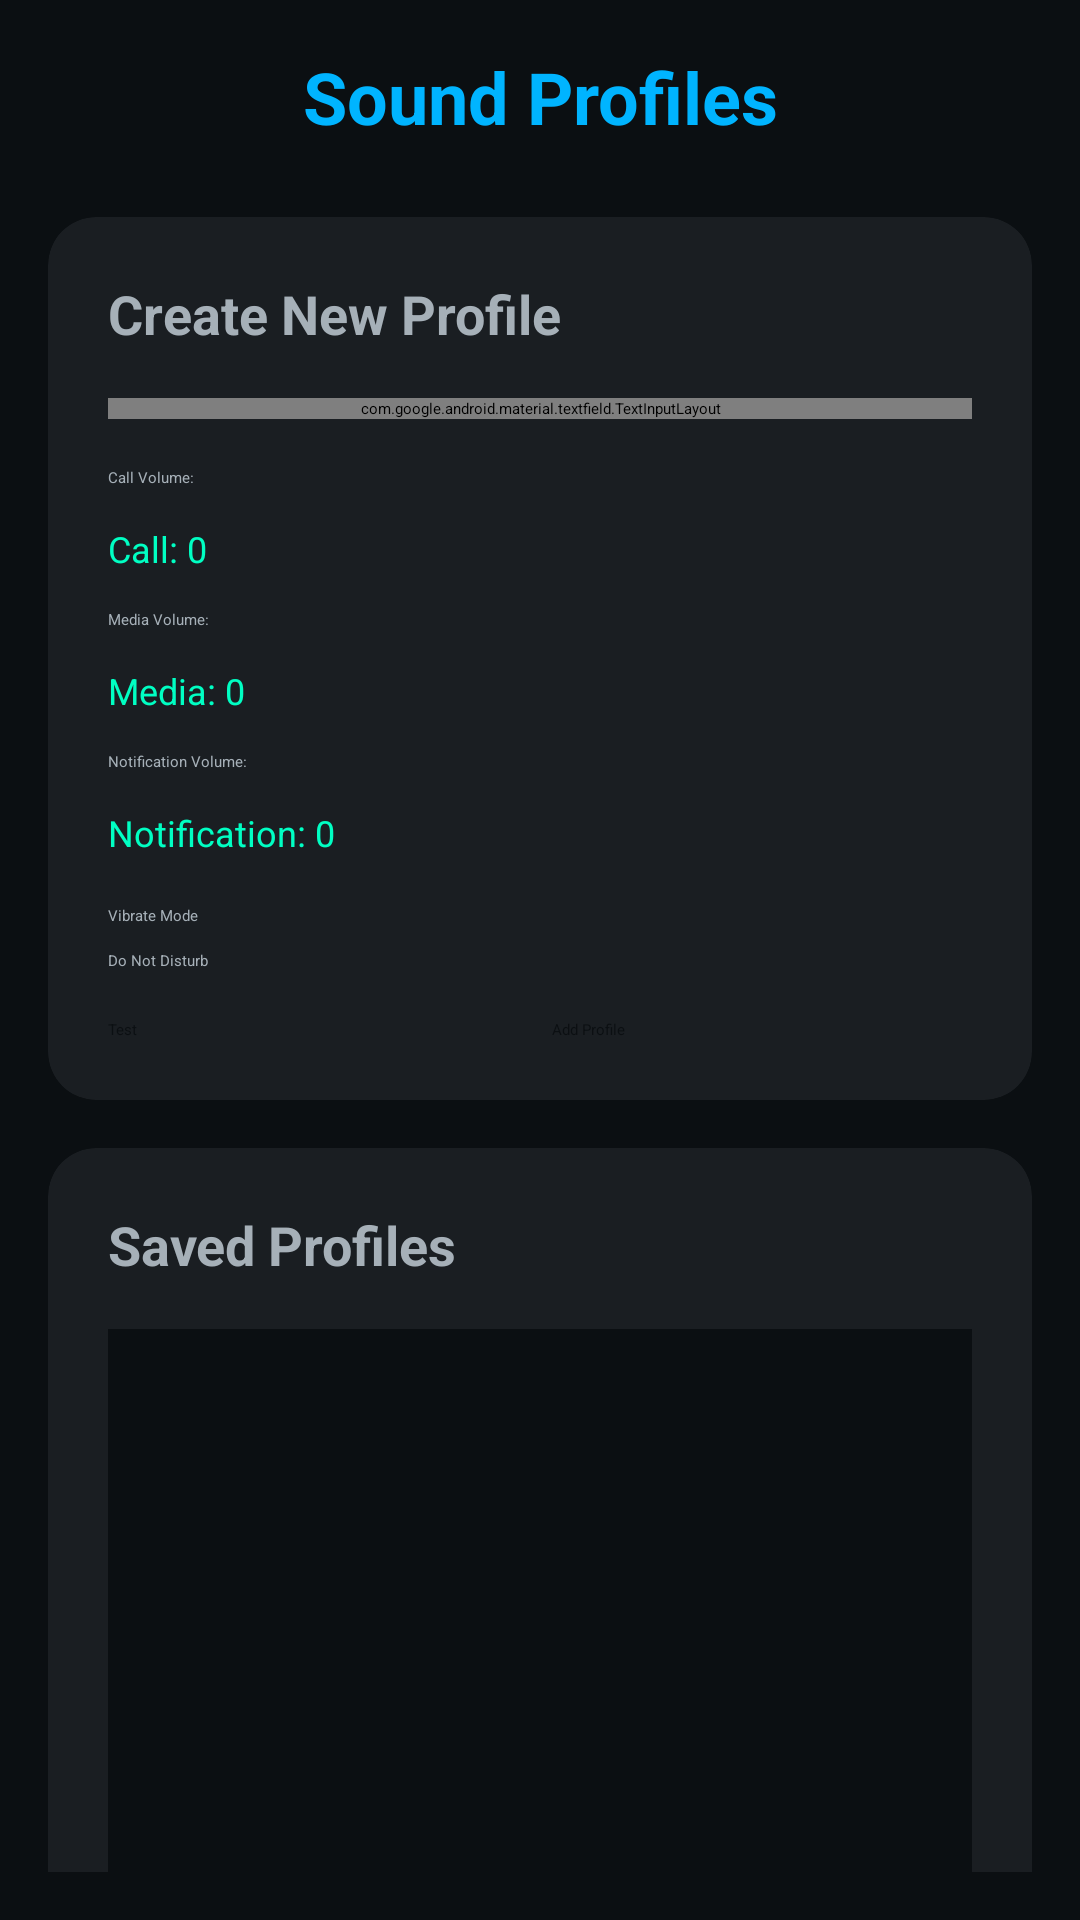

Produce the Android XML layout that renders to this screen, including the resource entries it uses.
<!-- AndroidManifest.xml: application theme Theme.SmartMute -->
<!-- res/layout/fragment_profiles.xml -->
<?xml version="1.0" encoding="utf-8"?>
<ScrollView xmlns:android="http://schemas.android.com/apk/res/android"
    xmlns:app="http://schemas.android.com/apk/res-auto"
    android:layout_width="match_parent"
    android:layout_height="match_parent"
    android:background="@color/dark_metallic"
    android:padding="16dp">

    <LinearLayout
        android:layout_width="match_parent"
        android:layout_height="wrap_content"
        android:orientation="vertical">

        
        <TextView
            android:layout_width="match_parent"
            android:layout_height="wrap_content"
            android:text="Sound Profiles"
            android:textColor="@color/electric_blue"
            android:textSize="24sp"
            android:textStyle="bold"
            android:gravity="center"
            android:layout_marginBottom="24dp" />

        
        <androidx.cardview.widget.CardView
            android:layout_width="match_parent"
            android:layout_height="wrap_content"
            android:layout_marginBottom="16dp"
            app:cardBackgroundColor="@color/card_background"
            app:cardCornerRadius="16dp"
            app:cardElevation="8dp">

            <LinearLayout
                android:layout_width="match_parent"
                android:layout_height="wrap_content"
                android:orientation="vertical"
                android:padding="20dp">

                <TextView
                    android:layout_width="match_parent"
                    android:layout_height="wrap_content"
                    android:text="Create New Profile"
                    android:textColor="@color/metallic_silver"
                    android:textSize="18sp"
                    android:textStyle="bold"
                    android:layout_marginBottom="16dp" />

                
                <com.google.android.material.textfield.TextInputLayout
                    android:layout_width="match_parent"
                    android:layout_height="wrap_content"
                    android:layout_marginBottom="16dp"
                    app:boxBackgroundColor="@color/dark_metallic"
                    app:hintTextColor="@color/metallic_silver"
                    app:boxStrokeColor="@color/electric_blue">

                    <com.google.android.material.textfield.TextInputEditText
                        android:id="@+id/et_profile_name"
                        android:layout_width="match_parent"
                        android:layout_height="wrap_content"
                        android:hint="Profile Name"
                        android:textColor="@color/metallic_silver"
                        android:textColorHint="@color/metallic_silver" />

                </com.google.android.material.textfield.TextInputLayout>

                
                <TextView
                    android:layout_width="match_parent"
                    android:layout_height="wrap_content"
                    android:text="Call Volume:"
                    android:textColor="@color/metallic_silver"
                    android:layout_marginBottom="4dp" />

                <SeekBar
                    android:id="@+id/sb_call_volume"
                    android:layout_width="match_parent"
                    android:layout_height="wrap_content"
                    android:layout_marginBottom="8dp" />

                <TextView
                    android:id="@+id/tv_call_volume"
                    android:layout_width="match_parent"
                    android:layout_height="wrap_content"
                    android:text="Call: 0"
                    android:textColor="@color/aqua_glow"
                    android:textSize="12sp"
                    android:layout_marginBottom="12dp" />

                <TextView
                    android:layout_width="match_parent"
                    android:layout_height="wrap_content"
                    android:text="Media Volume:"
                    android:textColor="@color/metallic_silver"
                    android:layout_marginBottom="4dp" />

                <SeekBar
                    android:id="@+id/sb_media_volume"
                    android:layout_width="match_parent"
                    android:layout_height="wrap_content"
                    android:layout_marginBottom="8dp" />

                <TextView
                    android:id="@+id/tv_media_volume"
                    android:layout_width="match_parent"
                    android:layout_height="wrap_content"
                    android:text="Media: 0"
                    android:textColor="@color/aqua_glow"
                    android:textSize="12sp"
                    android:layout_marginBottom="12dp" />

                <TextView
                    android:layout_width="match_parent"
                    android:layout_height="wrap_content"
                    android:text="Notification Volume:"
                    android:textColor="@color/metallic_silver"
                    android:layout_marginBottom="4dp" />

                <SeekBar
                    android:id="@+id/sb_notification_volume"
                    android:layout_width="match_parent"
                    android:layout_height="wrap_content"
                    android:layout_marginBottom="8dp" />

                <TextView
                    android:id="@+id/tv_notification_volume"
                    android:layout_width="match_parent"
                    android:layout_height="wrap_content"
                    android:text="Notification: 0"
                    android:textColor="@color/aqua_glow"
                    android:textSize="12sp"
                    android:layout_marginBottom="16dp" />

                
                <CheckBox
                    android:id="@+id/cb_vibrate"
                    android:layout_width="match_parent"
                    android:layout_height="wrap_content"
                    android:text="Vibrate Mode"
                    android:textColor="@color/metallic_silver"
                    android:layout_marginBottom="8dp" />

                <CheckBox
                    android:id="@+id/cb_dnd"
                    android:layout_width="match_parent"
                    android:layout_height="wrap_content"
                    android:text="Do Not Disturb"
                    android:textColor="@color/metallic_silver"
                    android:layout_marginBottom="16dp" />

                
                <LinearLayout
                    android:layout_width="match_parent"
                    android:layout_height="wrap_content"
                    android:orientation="horizontal"
                    android:weightSum="2">

                    <Button
                        android:id="@+id/btn_test_profile"
                        android:layout_width="0dp"
                        android:layout_height="wrap_content"
                        android:layout_weight="1"
                        android:text="Test"
                        android:textColor="@color/dark_metallic"
                        android:backgroundTint="@color/aqua_glow"
                        android:layout_marginEnd="8dp" />

                    <Button
                        android:id="@+id/btn_add_profile"
                        android:layout_width="0dp"
                        android:layout_height="wrap_content"
                        android:layout_weight="1"
                        android:text="Add Profile"
                        android:textColor="@color/dark_metallic"
                        android:backgroundTint="@color/electric_blue" />

                </LinearLayout>

            </LinearLayout>

        </androidx.cardview.widget.CardView>

        
        <androidx.cardview.widget.CardView
            android:layout_width="match_parent"
            android:layout_height="wrap_content"
            app:cardBackgroundColor="@color/card_background"
            app:cardCornerRadius="16dp"
            app:cardElevation="8dp">

            <LinearLayout
                android:layout_width="match_parent"
                android:layout_height="wrap_content"
                android:orientation="vertical"
                android:padding="20dp">

                <TextView
                    android:layout_width="match_parent"
                    android:layout_height="wrap_content"
                    android:text="Saved Profiles"
                    android:textColor="@color/metallic_silver"
                    android:textSize="18sp"
                    android:textStyle="bold"
                    android:layout_marginBottom="16dp" />

                <androidx.recyclerview.widget.RecyclerView
                    android:id="@+id/profiles_recycler_view"
                    android:layout_width="match_parent"
                    android:layout_height="400dp"
                    android:background="@color/dark_metallic" />

            </LinearLayout>

        </androidx.cardview.widget.CardView>

    </LinearLayout>

</ScrollView>
<!-- resources referenced by this layout -->
<resources>
  <color name="aqua_glow">#00FFC3</color>
  <color name="card_background">#1A1E22</color>
  <color name="dark_metallic">#0B0F12</color>
  <color name="electric_blue">#00B4FF</color>
  <color name="metallic_silver">#A6B0B8</color>
  <style name="Theme.SmartMute" parent="Base.Theme.SmartMute" />
  <style name="Base.Theme.SmartMute" parent="Theme.Material3.Dark.NoActionBar">
          <item name="colorPrimary">@color/electric_blue</item>
          <item name="colorPrimaryVariant">@color/aqua_glow</item>
          <item name="colorOnPrimary">@color/dark_metallic</item>
          <item name="colorSecondary">@color/aqua_glow</item>
          <item name="colorSecondaryVariant">@color/highlight_glow</item>
          <item name="colorOnSecondary">@color/dark_metallic</item>
          <item name="android:windowBackground">@color/dark_metallic</item>
          <item name="android:statusBarColor">@color/dark_metallic</item>
          <item name="android:navigationBarColor">@color/dark_metallic</item>
  
          
          <item name="bottomNavigationStyle">@style/Widget.SmartMute.BottomNavigationView</item>
      </style>
  <color name="highlight_glow">#6EFFFF</color>
  <style name="Widget.SmartMute.BottomNavigationView" parent="Widget.Material3.BottomNavigationView">
          <item name="itemBackground">@color/bottom_nav_background</item>
          <item name="itemIconSize">24dp</item>
          <item name="itemTextAppearanceActive">@style/BottomNavigationView.Active.Text</item>
          <item name="itemTextAppearanceInactive">@style/BottomNavigationView.Inactive.Text</item>
      </style>
  <color name="bottom_nav_background">#15181C</color>
  <style name="BottomNavigationView.Active.Text" parent="TextAppearance.AppCompat.Caption">
          <item name="android:textSize">12sp</item>
          <item name="android:textColor">@color/electric_blue</item>
      </style>
  <style name="BottomNavigationView.Inactive.Text" parent="TextAppearance.AppCompat.Caption">
          <item name="android:textSize">12sp</item>
          <item name="android:textColor">@color/metallic_silver</item>
      </style>
</resources>
